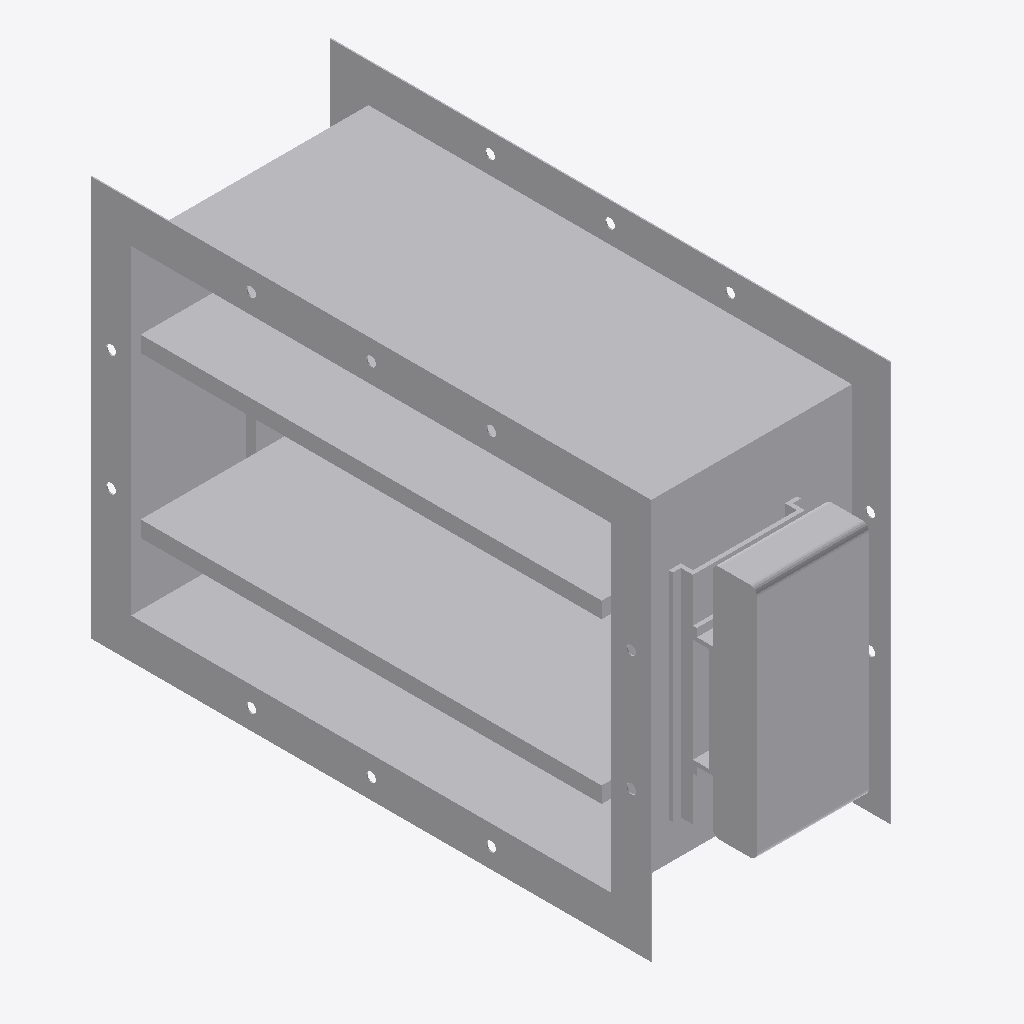
Isometric view of an IFC building model (IFC-SPF (STEP), schema IFC4, length unit millimetre), seen from the south-west, elements coloured by IFC class: 1 other element (light grey).
Extent 0.300 m × 0.752 m × 0.500 m (x, y, z). Elements (1): 1 IfcBuildingElementProxy.

HEADER;
FILE_DESCRIPTION((''),'2;1');
FILE_NAME('','2024-09-23T10:06:01',(''),(''),'Processor version 5.1.0.0','Xbim.IO.MemoryModel','');
FILE_SCHEMA(('IFC4'));
ENDSEC;
DATA;
#1=IFCPROJECT('2t0kWa3HzAuQtr1wFDpTlH',#2,'Project',$,$,$,$,(#19,#22,#23),#7);
#72=IFCBUILDINGELEMENTPROXY('0iKJTJA2D4_gJ_gOGzDqNj',#2,'Графика',$,$,#76,#73,$,$);
ENDSEC;
